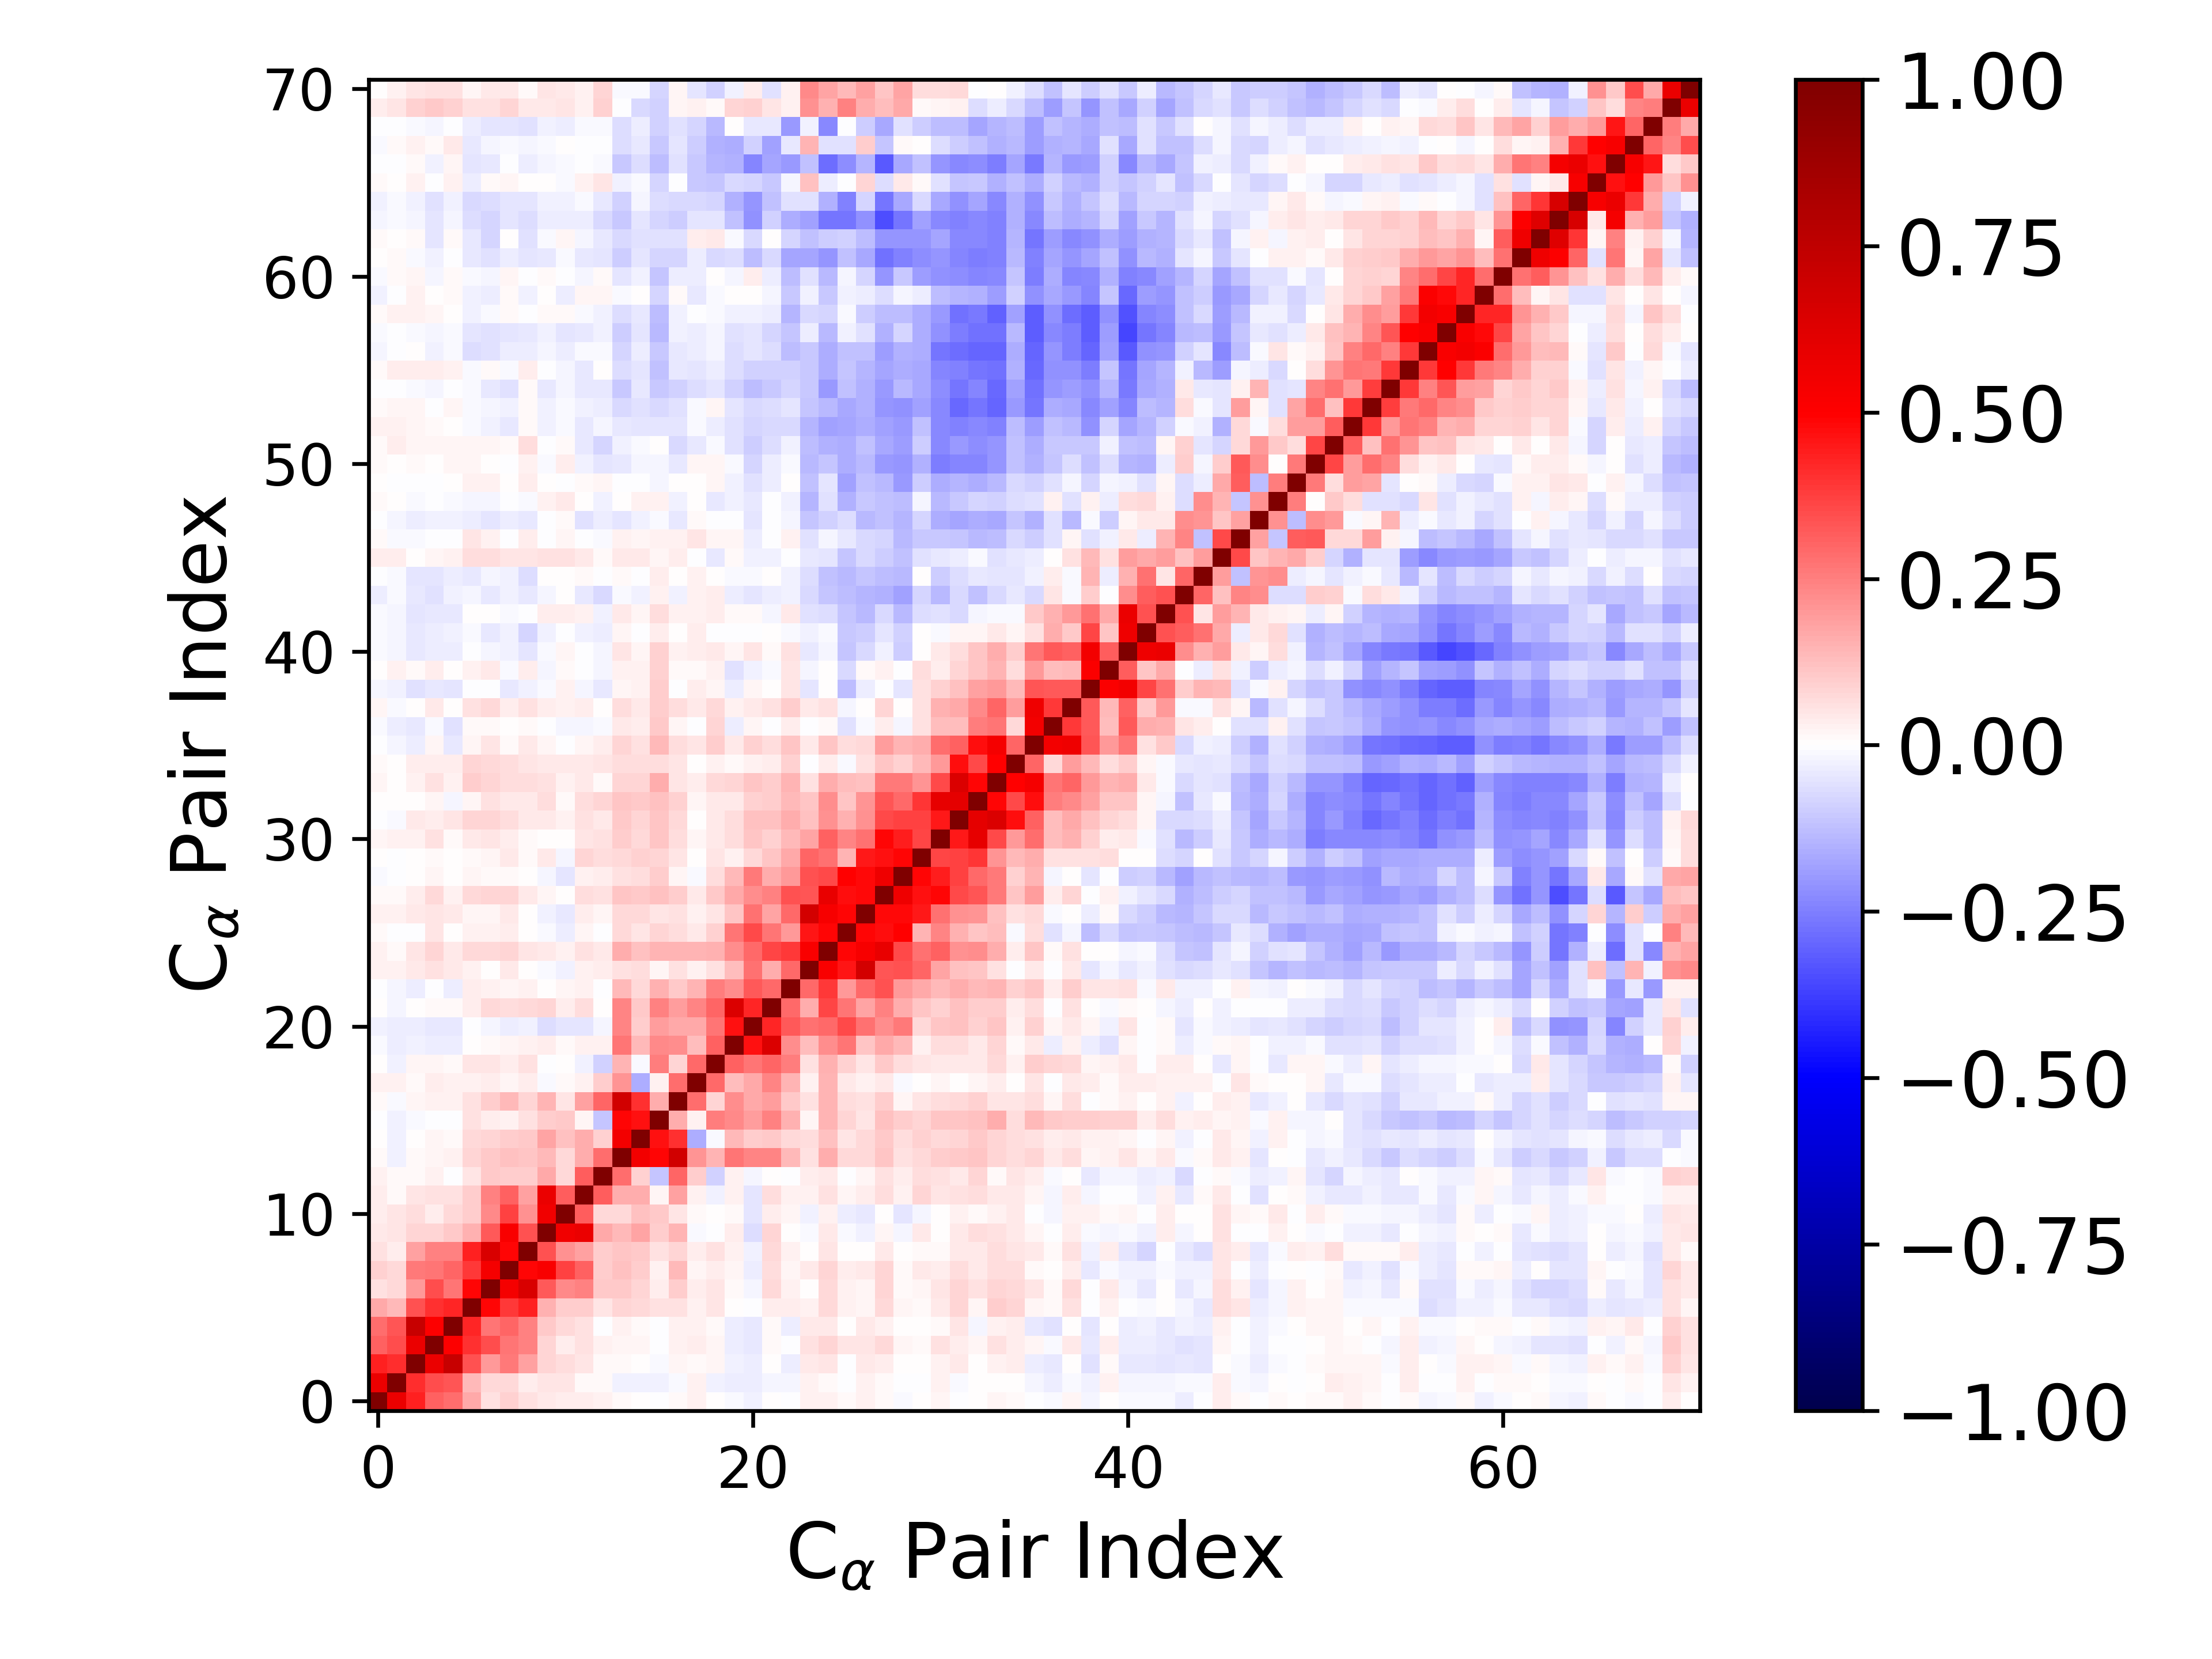

The file beside this chart, header and first rows:
1.000000000000000000e+00, 5.714260082590882917e-01, 4.356906132376149876e-01, 3.087337265697004951e-01, 2.848815267587065381e-01, 1.676541784873971930e-01, 5.703869061456864897e-02, 9.043105021764914764e-02, 5.944628020718807637e-02, 4.621582636060277138e-02, 3.451003567800844246e-02, 3.242715947384446767e-02, 2.440808858705522527e-02, 1.348108613739365871e-02, 2.587063668132074529e-03, -3.865100909736204991e-03, 9.648549753371952684e-03, 2.995623180378195055e-02, 1.274071600299016109e-03, -1.470978151887915308e-02, -2.878119452410585546e-02, 1.034947038712627325e-03, -3.464115493505772955e-03, 2.458834131087556107e-02
5.714260082590882917e-01, 1.000000000000000000e+00, 4.136431063091980942e-01, 3.482925177756062141e-01, 3.320499909306986464e-01, 1.394463094157024075e-01, 7.136571676102790307e-02, 7.715992730935629373e-02, 3.716274043900791996e-02, 4.997535324330049794e-02, 4.760687057647600140e-02, 1.213833642930870968e-02, 8.569449206486581122e-03, -2.426566325097549368e-02, -2.616425191404224068e-02, -2.930423821666879383e-02, -8.191882569852079743e-03, 2.546728524624825712e-02, -2.759932754384503834e-02, -3.663959361830921441e-02, -3.449543097456968938e-02, -1.652969944514508238e-02, -2.063438286091566487e-02, 2.591146410699356889e-02
4.356906132376149876e-01, 4.136431063091980942e-01, 1.000000000000000000e+00, 5.713293892030604226e-01, 7.161773033927085752e-01, 3.415142061659010020e-01, 1.992680619929450281e-01, 2.593796377389007146e-01, 1.822038333674919908e-01, 8.451816859594343812e-02, 6.268010042720867370e-02, 4.765391283324863642e-02, 1.142081698120431775e-02, 1.496466300740448459e-02, 3.507135575187962998e-03, -1.085000355234122006e-02, 1.962047611584983448e-02, 1.498138230138600265e-02, 1.982588505971709381e-02, -2.404040414064812295e-02, -3.611856333312252199e-02, 4.146151336118701278e-03, -3.743006757225036951e-02, 4.612346533563663892e-02
3.087337265697004951e-01, 3.482925177756062141e-01, 5.713293892030604226e-01, 1.000000000000000000e+00, 5.033380544558738734e-01, 4.054157436672333747e-01, 3.508501779182633395e-01, 2.725075083274006715e-01, 2.485048028108353957e-01, 8.086861191549457595e-02, 3.800739535430235766e-02, 5.835229817228523852e-02, 2.666879504458598976e-02, 2.296042510422120764e-02, 1.841247084267436801e-02, -2.764755462845003460e-03, 2.584886062404416832e-02, 3.386255849379356253e-02, 1.786479318775970743e-02, -3.407180665482338611e-02, -4.524853141059267947e-02, 1.216708760607205890e-02, -2.211242671521943502e-03, 5.901614348501026813e-02
2.848815267587065381e-01, 3.320499909306986464e-01, 7.161773033927085752e-01, 5.033380544558738734e-01, 1.000000000000000000e+00, 4.229007044643922630e-01, 2.703040191439973761e-01, 3.011780986081920575e-01, 2.437120101364348979e-01, 1.029305524108440617e-01, 7.179271165491127316e-02, 6.181524777704531376e-02, -5.561925916247544531e-03, 2.666109769939711480e-02, 1.308815404584930814e-02, -4.838726587559612734e-03, 2.788078416385981334e-02, 2.599221198399346427e-02, 1.362021770506933321e-02, -3.307811275457929467e-02, -4.229277551283203151e-02, 8.319175434280189768e-03, -3.694384591274605528e-02, 4.518557534078951332e-02
1.676541784873971930e-01, 1.394463094157024075e-01, 3.415142061659010020e-01, 4.054157436672333747e-01, 4.229007044643922630e-01, 1.000000000000000000e+00, 4.870414326826321139e-01, 3.886942177565930745e-01, 4.369363921938752005e-01, 1.527999788444903140e-01, 1.014785906018603745e-01, 1.002411524456782860e-01, 5.295689860613959909e-02, 8.422672190216236310e-02, 7.590242265529216492e-02, 5.596747784471632625e-02, 5.693885627913062436e-02, 3.068235668344538106e-02, 5.308240752312408384e-02, 9.266731825743173276e-05, -3.628899586108649995e-03, 3.775012682074978254e-02, 3.454639695429390089e-02, 3.085968194537138179e-02
5.703869061456864897e-02, 7.136571676102790307e-02, 1.992680619929450281e-01, 3.508501779182633395e-01, 2.703040191439973761e-01, 4.870414326826321139e-01, 1.000000000000000000e+00, 5.326890872025623613e-01, 6.483239889903774644e-01, 3.262867403119621978e-01, 2.281977480469368214e-01, 2.461319882576256390e-01, 1.062184515469265511e-01, 1.069354118270712389e-01, 8.555476851734643284e-02, 3.891649073706554551e-02, 9.587289963760102507e-02, 3.836088860105407033e-02, 4.956132849231052739e-02, 1.238642589633786976e-02, -1.897594923706718770e-02, 7.136010291175477749e-02, 2.946855104203999556e-02, 7.588370435957602148e-03
9.043105021764914764e-02, 7.715992730935629373e-02, 2.593796377389007146e-01, 2.725075083274006715e-01, 3.011780986081920575e-01, 3.886942177565930745e-01, 5.326890872025623613e-01, 1.000000000000000000e+00, 4.913730033976321243e-01, 5.177383656439574766e-01, 3.672566382584676603e-01, 3.116195215259770501e-01, 9.900277990241852788e-02, 1.203099293968922789e-01, 9.399497347164632866e-02, 2.783437811325811459e-02, 1.348019425709896801e-01, 1.923037748764863664e-02, 3.706384798144837789e-02, 1.941748460852986760e-02, -3.587120004013559516e-02, 6.382804970458927363e-02, 1.690212611096548329e-02, 4.296479286971821576e-02
5.944628020718807637e-02, 3.716274043900791996e-02, 1.822038333674919908e-01, 2.485048028108353957e-01, 2.437120101364348979e-01, 4.369363921938752005e-01, 6.483239889903774644e-01, 4.913730033976321243e-01, 1.000000000000000000e+00, 3.368385326459931717e-01, 2.169948004691595878e-01, 1.826280231438985879e-01, 9.893670835566338584e-02, 1.103044646605619433e-01, 1.055789528141674316e-01, 6.156598973465176455e-02, 8.480140755924386875e-02, 3.649330676967874748e-02, 5.954336414785935810e-02, 3.081986282531656504e-02, -2.850735593378112692e-02, 7.098068423262131332e-02, 2.416733005053645425e-02, 2.897352735779346478e-03
4.621582636060277138e-02, 4.997535324330049794e-02, 8.451816859594343812e-02, 8.086861191549457595e-02, 1.029305524108440617e-01, 1.527999788444903140e-01, 3.262867403119621978e-01, 5.177383656439574766e-01, 3.368385326459931717e-01, 1.000000000000000000e+00, 5.539434503038757063e-01, 5.744824885026009742e-01, 1.694466906217367008e-01, 1.404300364565042591e-01, 1.792008535999881358e-01, 9.705125586683982508e-02, 1.443603562102086235e-01, -1.046487904038321745e-02, -6.482079835814838313e-03, 3.835614189008323960e-02, -6.447594709717482941e-02, 8.068827910112642832e-02, 1.417568315678419946e-03, -1.358163829369703895e-02
3.451003567800844246e-02, 4.760687057647600140e-02, 6.268010042720867370e-02, 3.800739535430235766e-02, 7.179271165491127316e-02, 1.014785906018603745e-01, 2.281977480469368214e-01, 3.672566382584676603e-01, 2.169948004691595878e-01, 5.539434503038757063e-01, 1.000000000000000000e+00, 3.168641117987123224e-01, 7.672089757553449130e-02, 7.452688735103896178e-02, 1.181533748203281581e-01, 1.032325175497030151e-01, 5.259664710579774194e-02, 8.260162070156196537e-03, 6.651145723028714825e-03, 8.099468121096894957e-03, -5.221106504748841692e-02, 3.821686052594399502e-02, 2.227935515689729792e-02, -2.345532111751708754e-02
3.242715947384446767e-02, 1.213833642930870968e-02, 4.765391283324863642e-02, 5.835229817228523852e-02, 6.181524777704531376e-02, 1.002411524456782860e-01, 2.461319882576256390e-01, 3.116195215259770501e-01, 1.826280231438985879e-01, 5.744824885026009742e-01, 3.168641117987123224e-01, 1.000000000000000000e+00, 3.177091113817664958e-01, 1.609320138230006247e-01, 1.576937383217545396e-01, 2.297947861648350770e-02, 1.873548179908102740e-01, 2.525891793039718169e-02, -2.644032695434894720e-02, 2.968620771482977788e-02, -4.696618935862293537e-02, 6.815922545357230855e-02, 3.093495262466534196e-02, 2.464627544169038786e-02
2.440808858705522527e-02, 8.569449206486581122e-03, 1.142081698120431775e-02, 2.666879504458598976e-02, -5.561925916247544531e-03, 5.295689860613959909e-02, 1.062184515469265511e-01, 9.900277990241852788e-02, 9.893670835566338584e-02, 1.694466906217367008e-01, 7.672089757553449130e-02, 3.177091113817664958e-01, 1.000000000000000000e+00, 2.827304237352500360e-01, 9.345841061657692017e-02, -1.166140577481029339e-01, 2.998923711098705480e-01, 9.951728744663637660e-02, -8.795891659253035622e-02, 3.017355777972200934e-02, -1.924932786311838936e-02, 5.265141126139970956e-03, -5.700992844245514855e-03, 3.536951301996576341e-02
1.348108613739365871e-02, -2.426566325097549368e-02, 1.496466300740448459e-02, 2.296042510422120764e-02, 2.666109769939711480e-02, 8.422672190216236310e-02, 1.069354118270712389e-01, 1.203099293968922789e-01, 1.103044646605619433e-01, 1.404300364565042591e-01, 7.452688735103896178e-02, 1.609320138230006247e-01, 2.827304237352500360e-01, 1.000000000000000000e+00, 5.425722628339365583e-01, 4.844195302703107053e-01, 6.780237335662813170e-01, 2.101991802856105485e-01, 1.444227667490566025e-01, 2.677540362551721342e-01, 2.407541877094488969e-01, 2.387590917692306580e-01, 1.338206861793219404e-01, 5.941109411645748711e-02
2.587063668132074529e-03, -2.616425191404224068e-02, 3.507135575187962998e-03, 1.841247084267436801e-02, 1.308815404584930814e-02, 7.590242265529216492e-02, 8.555476851734643284e-02, 9.399497347164632866e-02, 1.055789528141674316e-01, 1.792008535999881358e-01, 1.181533748203281581e-01, 1.576937383217545396e-01, 9.345841061657692017e-02, 5.425722628339365583e-01, 1.000000000000000000e+00, 4.680240041971246989e-01, 4.059233203681094637e-01, -1.566132548264395075e-01, -1.471585943804578668e-02, 1.356194685064284478e-01, 1.002199479251015268e-01, 1.016960366545052175e-01, 7.786799140869629654e-02, 6.504132017890038031e-02
-3.865100909736204991e-03, -2.930423821666879383e-02, -1.085000355234122006e-02, -2.764755462845003460e-03, -4.838726587559612734e-03, 5.596747784471632625e-02, 3.891649073706554551e-02, 2.783437811325811459e-02, 6.156598973465176455e-02, 9.705125586683982508e-02, 1.032325175497030151e-01, 2.297947861648350770e-02, -1.166140577481029339e-01, 4.844195302703107053e-01, 4.680240041971246989e-01, 1.000000000000000000e+00, 1.636331083497797878e-01, 2.852963501194533819e-02, 2.565179717892106526e-01, 2.316534504199532218e-01, 1.926133717938881551e-01, 2.460391177681210684e-01, 1.498075524879139697e-01, 2.274945363583873517e-02
9.648549753371952684e-03, -8.191882569852079743e-03, 1.962047611584983448e-02, 2.584886062404416832e-02, 2.788078416385981334e-02, 5.693885627913062436e-02, 9.587289963760102507e-02, 1.348019425709896801e-01, 8.480140755924386875e-02, 1.443603562102086235e-01, 5.259664710579774194e-02, 1.873548179908102740e-01, 2.998923711098705480e-01, 6.780237335662813170e-01, 4.059233203681094637e-01, 1.636331083497797878e-01, 1.000000000000000000e+00, 2.873421481650322851e-01, 7.814702610479702660e-02, 2.218511521220923322e-01, 1.659691675403248412e-01, 1.904892504689865429e-01, 1.073204832761471272e-01, 5.630182317170248640e-02
2.995623180378195055e-02, 2.546728524624825712e-02, 1.498138230138600265e-02, 3.386255849379356253e-02, 2.599221198399346427e-02, 3.068235668344538106e-02, 3.836088860105407033e-02, 1.923037748764863664e-02, 3.649330676967874748e-02, -1.046487904038321745e-02, 8.260162070156196537e-03, 2.525891793039718169e-02, 9.951728744663637660e-02, 2.101991802856105485e-01, -1.566132548264395075e-01, 2.852963501194533819e-02, 2.873421481650322851e-01, 1.000000000000000000e+00, 2.959798790250763867e-01, 1.263566108125444842e-01, 1.712861434465837995e-01, 2.411820279273152179e-01, 1.438985897345103904e-01, 2.508853417934456612e-02
1.274071600299016109e-03, -2.759932754384503834e-02, 1.982588505971709381e-02, 1.786479318775970743e-02, 1.362021770506933321e-02, 5.308240752312408384e-02, 4.956132849231052739e-02, 3.706384798144837789e-02, 5.954336414785935810e-02, -6.482079835814838313e-03, 6.651145723028714825e-03, -2.644032695434894720e-02, -8.795891659253035622e-02, 1.444227667490566025e-01, -1.471585943804578668e-02, 2.565179717892106526e-01, 7.814702610479702660e-02, 2.959798790250763867e-01, 1.000000000000000000e+00, 3.093154557961220186e-01, 2.726154250608071594e-01, 3.041660492236804014e-01, 2.575875693995576809e-01, 5.585966884573967395e-02
-1.470978151887915308e-02, -3.663959361830921441e-02, -2.404040414064812295e-02, -3.407180665482338611e-02, -3.307811275457929467e-02, 9.266731825743173276e-05, 1.238642589633786976e-02, 1.941748460852986760e-02, 3.081986282531656504e-02, 3.835614189008323960e-02, 8.099468121096894957e-03, 2.968620771482977788e-02, 3.017355777972200934e-02, 2.677540362551721342e-01, 1.356194685064284478e-01, 2.316534504199532218e-01, 2.218511521220923322e-01, 1.263566108125444842e-01, 3.093154557961220186e-01, 1.000000000000000000e+00, 4.660494775427816982e-01, 6.384569376869125845e-01, 2.207810095008418405e-01, 1.326754566349310493e-01
-2.878119452410585546e-02, -3.449543097456968938e-02, -3.611856333312252199e-02, -4.524853141059267947e-02, -4.229277551283203151e-02, -3.628899586108649995e-03, -1.897594923706718770e-02, -3.587120004013559516e-02, -2.850735593378112692e-02, -6.447594709717482941e-02, -5.221106504748841692e-02, -4.696618935862293537e-02, -1.924932786311838936e-02, 2.407541877094488969e-01, 1.002199479251015268e-01, 1.926133717938881551e-01, 1.659691675403248412e-01, 1.712861434465837995e-01, 2.726154250608071594e-01, 4.660494775427816982e-01, 1.000000000000000000e+00, 4.264534836007163876e-01, 3.232668442477839577e-01, 2.759572926166198314e-01
1.034947038712627325e-03, -1.652969944514508238e-02, 4.146151336118701278e-03, 1.216708760607205890e-02, 8.319175434280189768e-03, 3.775012682074978254e-02, 7.136010291175477749e-02, 6.382804970458927363e-02, 7.098068423262131332e-02, 8.068827910112642832e-02, 3.821686052594399502e-02, 6.815922545357230855e-02, 5.265141126139970956e-03, 2.387590917692306580e-01, 1.016960366545052175e-01, 2.460391177681210684e-01, 1.904892504689865429e-01, 2.411820279273152179e-01, 3.041660492236804014e-01, 6.384569376869125845e-01, 4.264534836007163876e-01, 1.000000000000000000e+00, 2.950878286217591961e-01, 1.621664356678285679e-01
-3.464115493505772955e-03, -2.063438286091566487e-02, -3.743006757225036951e-02, -2.211242671521943502e-03, -3.694384591274605528e-02, 3.454639695429390089e-02, 2.946855104203999556e-02, 1.690212611096548329e-02, 2.416733005053645425e-02, 1.417568315678419946e-03, 2.227935515689729792e-02, 3.093495262466534196e-02, -5.700992844245514855e-03, 1.338206861793219404e-01, 7.786799140869629654e-02, 1.498075524879139697e-01, 1.073204832761471272e-01, 1.438985897345103904e-01, 2.575875693995576809e-01, 2.207810095008418405e-01, 3.232668442477839577e-01, 2.950878286217591961e-01, 1.000000000000000000e+00, 2.931119201807405039e-01
2.458834131087556107e-02, 2.591146410699356889e-02, 4.612346533563663892e-02, 5.901614348501026813e-02, 4.518557534078951332e-02, 3.085968194537138179e-02, 7.588370435957602148e-03, 4.296479286971821576e-02, 2.897352735779346478e-03, -1.358163829369703895e-02, -2.345532111751708754e-02, 2.464627544169038786e-02, 3.536951301996576341e-02, 5.941109411645748711e-02, 6.504132017890038031e-02, 2.274945363583873517e-02, 5.630182317170248640e-02, 2.508853417934456612e-02, 5.585966884573967395e-02, 1.326754566349310493e-01, 2.759572926166198314e-01, 1.621664356678285679e-01, 2.931119201807405039e-01, 1.000000000000000000e+00
3.120572354406230334e-02, 8.065282033899079731e-03, 4.946950174185203025e-02, 8.274860862960640995e-02, 3.990071604423693630e-02, 7.096956746352856005e-02, 7.057840836431739096e-02, 7.937783005270122871e-02, 4.935371397582156983e-02, 4.147762232898272172e-02, 2.911778653969479894e-02, 5.633862803502105721e-02, 4.656437806488995801e-02, 1.638176386741071744e-01, 1.238780390964619033e-01, 1.477284466633461413e-01, 1.428394906801137287e-01, 1.432607075184648693e-01, 1.535562338697092910e-01, 2.251774862478251038e-01, 2.909186724375190658e-01, 3.603664286795461580e-01, 3.893716614551215871e-01, 5.209824166035419424e-01
1.179550076107570289e-02, -4.995793712875517406e-03, -3.887119888386777848e-03, 5.373114507845982990e-02, 2.294259969035504065e-03, 3.116739025418123823e-02, 2.988238071543054819e-02, 3.319144788417049269e-02, 6.468222750831103922e-03, -1.379625479190870960e-02, -3.599676615338652519e-02, 2.084751946962434821e-02, -5.653199806728827215e-03, 7.113364862738143224e-02, 5.182613037573387260e-02, 8.415848026948349880e-02, 7.026337267371049466e-02, 4.214403696484933515e-02, 8.889286694385534204e-02, 2.731806355046130230e-01, 3.537986431982388935e-01, 2.728873345929255234e-01, 2.030039597932027651e-01, 4.587238378410476436e-01
2.589294625777504785e-02, 2.558951677192379884e-02, 4.075939862697250393e-02, 5.033419898664330538e-02, 4.038291970370266187e-02, 2.073123355334140216e-02, 1.616142665568024925e-02, 4.208769333539857938e-02, 6.041877566153457417e-04, -2.364159883188866537e-02, -4.680687324615410982e-02, 3.672016699469775325e-02, 1.736777902938677759e-02, 7.631104715801530214e-02, 7.149186425743377094e-02, 5.215476358184552991e-02, 6.150397214753341307e-02, 2.955174890511039557e-02, 5.063889951858303873e-02, 1.132951521153025692e-01, 2.800043041116031528e-01, 1.792244349701932471e-01, 2.957809519110761731e-01, 6.679317349140191373e-01
1.393261665595298127e-02, 1.180896436238696758e-02, 3.840797602406419153e-02, 7.222707648322311547e-02, 2.831126940296916500e-02, 7.258360565577413881e-02, 8.528992604962869206e-02, 7.952302132579665284e-02, 4.378111747033558432e-02, 1.730403869764787078e-02, 6.590823639122456341e-03, 6.610379828277142267e-02, 5.651749357555475861e-02, 1.140968794711978984e-01, 1.084427190002178049e-01, 1.240109932941947657e-01, 1.014910608893142829e-01, 4.613792575475712116e-02, 1.083000402656013744e-01, 1.700585834123275186e-01, 2.217490030398792389e-01, 2.461728761732665804e-01, 3.375605095599793493e-01, 3.328745888165154931e-01
-1.065325890391173418e-02, -7.775654871854937970e-03, 1.082699056456358153e-03, 2.136024588483247111e-02, 2.287072685717478262e-03, 1.760356624742548046e-02, 9.616647395972796955e-03, 1.282612252424492408e-02, 8.131261046003123057e-04, -1.711641995967651264e-02, -5.281887743834251525e-02, 2.955070621368555833e-02, 3.284988331893065605e-02, 6.051204320342752629e-02, 6.685579409697869901e-02, 9.573487920189557854e-02, 1.722085450456980679e-02, -1.001213099321944001e-02, 6.472714167638254912e-02, 1.368287952623195580e-01, 2.611656779512426807e-01, 1.580225104642578315e-01, 1.960566526166747092e-01, 3.391719156774943844e-01
1.949704661388889640e-03, -3.148666884024324281e-03, 4.546672816055198109e-03, 8.844810896368073341e-03, 5.533280675744771566e-03, 9.047909873795743907e-03, 2.118870531174106911e-02, 4.047849428374071523e-02, 8.231405561197115486e-03, 4.039598653067692086e-02, -2.171584347179083413e-02, 7.854207180889874462e-02, 6.898817936250345451e-02, 7.549564618652880588e-02, 8.620809100518839196e-02, 8.142682197865225291e-02, 4.987710388853305865e-02, 1.434085129405174601e-03, 5.108651287400947649e-02, 2.876651603872010590e-02, 7.461526595347084401e-02, 1.145546754671558781e-01, 1.681483823779263975e-01, 3.023375067474030065e-01
1.828476082128871472e-02, 2.407826479320743229e-02, 2.452561997861780682e-02, 6.049649520488341314e-02, 1.542400405858993830e-02, 4.087560470686097541e-02, 5.164186404003129338e-02, 3.826295843141842151e-02, 8.340457480984775351e-03, 7.005157638844249773e-03, 2.906126784841463282e-03, 4.706557946518873797e-02, 5.902369150926586872e-02, 9.574682659149866271e-02, 7.549216886940753046e-02, 1.157703844656770842e-01, 6.532616275810711193e-02, 2.109473419167424979e-02, 4.207856000124103601e-02, 6.705629556397790791e-02, 1.154248734365712625e-01, 9.326822374286659889e-02, 1.348514355754746319e-01, 1.726002905277655430e-01
-5.227795836715798568e-03, -9.309951695235817171e-03, 4.182455045631970625e-02, 3.878231546547367126e-02, 4.825908439662235372e-02, 8.346429792250356638e-02, 8.176956994111381216e-02, 6.819434146923256113e-02, 4.595975051248936405e-02, 4.418175117100951038e-02, 2.401624701024809155e-02, 6.125478760325685917e-02, 3.984718124573981279e-02, 1.026634082312261470e-01, 7.986783362648625095e-02, 1.148167306295916207e-01, 7.106696459410037636e-02, 7.605652798293506892e-03, 3.973118945098787907e-02, 6.868557847304546105e-02, 1.239531843570806230e-01, 1.197661575772860781e-01, 1.587064211231473398e-01, 1.225159696169639822e-01
5.102005493682832196e-03, 2.807410571987153589e-03, 7.745090911076893663e-04, 2.292788490357758682e-02, -2.340039990258899541e-02, 2.277703797497976010e-02, 5.802833088018416463e-02, 4.180719112646817670e-02, 4.557083550140829387e-02, 6.568132080774674586e-02, 1.332409600980076665e-02, 6.288960036006953358e-02, 8.274681610976104829e-02, 1.107233356418758224e-01, 1.017697415021983909e-01, 1.211230898349882484e-01, 8.859053849493042643e-02, 2.049704390959449646e-02, 4.666953083552551063e-02, 3.939248630797093087e-02, 9.267532304196483828e-02, 9.439062920712396054e-02, 1.391030858726289010e-01, 1.120331952599875058e-01
1.673266613365691213e-02, 2.176756195255325974e-03, 2.488997261353812634e-02, 6.062226071776374153e-02, 2.945875408769087558e-02, 9.494881182022035793e-02, 7.841852066420799960e-02, 6.500090238496004924e-02, 7.008673673899461221e-02, 5.555070082656901609e-02, 2.539297454191540362e-02, 4.544276749304970719e-02, 1.175657776732889730e-02, 8.057079178201653757e-02, 7.922427114596183872e-02, 1.569075918194643704e-01, 4.819415939094036372e-02, 3.377940193047747341e-02, 7.717753331332183331e-02, 7.898157674542084783e-02, 1.094110097566373119e-01, 1.014971785654854020e-01, 1.416123515244824549e-01, 6.100922663202923424e-02
1.179312617932002510e-02, 1.459771323066328958e-04, 3.718199683264242217e-02, 3.181779517853644546e-02, 3.816005337776874617e-02, 8.323110908220729409e-02, 7.664954502137388825e-02, 6.505244584325563240e-02, 4.996652158931709498e-02, 4.335001682842392484e-02, 4.534997996079453975e-02, 4.639855290498925283e-02, 4.692610174578115689e-02, 6.822916023999482660e-02, 6.431031517071812698e-02, 6.963362451648406892e-02, 5.275667813299923098e-02, 6.846386598207259431e-04, 2.778411088711406698e-02, 8.398643901159035322e-03, 2.359410727301715013e-02, 3.705972560024133750e-02, 9.028832020407975834e-02, -4.890376662032033458e-03
-2.284250736187212576e-03, -2.325139015344302243e-02, -3.575361283945897167e-02, 2.043762036665013396e-02, -4.656496130956434831e-02, 2.112375017538871760e-02, 4.723734945018390891e-02, 9.130886505873849271e-03, 3.988042699830503940e-02, 2.152433535218168520e-02, -4.789016563210248510e-03, 1.942539471974686835e-02, 3.693337207767879993e-02, 8.404326452955478144e-02, 5.874661532211783443e-02, 1.402811253265779101e-01, 6.549496795390068182e-02, 4.958579003435270582e-02, 9.640964699112090919e-02, 4.652024692355306162e-02, 8.732813205403648638e-02, 6.727050325516775731e-02, 1.107556708178845245e-01, 4.561431661867586945e-02
-1.340604522884895032e-02, -3.241330578812840618e-02, -4.248005439460134092e-02, -1.069908515976918974e-02, -5.648434620426243113e-02, 1.149650904191190995e-02, 1.274737768416344189e-02, 4.145775196408630660e-03, 1.076077996216092195e-02, -2.755680753717553583e-03, -1.616366392035701802e-02, -1.620064579773769844e-02, -8.803615647358009957e-03, 4.116247764504758766e-02, 3.402537142041118373e-02, 1.070089438642597562e-01, 2.039634308686654948e-02, -1.577822741602092444e-03, 8.446581800790575745e-02, -3.335870839791254400e-02, 1.815945516681207253e-02, -2.255945743939212402e-03, 3.380503523416924366e-02, -7.405203267616469742e-03
1.714479462128782467e-02, -1.083825396839871447e-02, 2.374750465530045193e-03, 4.289724439797674288e-02, 2.208327332055966871e-03, 6.176056331992123977e-02, 7.658698019292789483e-02, 3.299294452629934066e-02, 5.598926917132059089e-02, 3.350198461629046859e-02, 2.537560424613343607e-02, 3.329165381987066186e-02, 4.594987881989023512e-03, 6.523000224832148364e-02, 4.576569856832168187e-02, 9.834285622764384061e-02, 6.469639622641289167e-02, 4.161303375463831083e-02, 7.652883923359922458e-02, 2.957121836872457152e-02, 4.195207183495829745e-02, 6.037277694280245022e-02, 9.886768647769275664e-02, 4.399086358211188458e-02
-2.131856486326103722e-02, -2.600788174376700290e-02, -6.038219090665894462e-02, -4.010622413535113590e-02, -5.001841201072976945e-02, -3.396710788395590399e-03, -5.061365555056761799e-03, -4.508349827921151465e-02, -2.838526157377658024e-02, -9.713042918120189106e-03, 2.572027489258972219e-02, -1.857440244129867843e-02, -3.931146590679757136e-02, 2.184685563129093108e-02, 2.357482715280957708e-02, 9.760514994579308490e-02, -5.218780210348493952e-03, 3.163997592707185752e-02, 2.151485628678681192e-02, -3.288012589552136850e-02, 1.846179184112498387e-02, 1.796706914336750971e-03, 5.393973246952302875e-02, -4.767837270946766182e-02
1.520173341476159512e-03, 2.346843739498958442e-02, 8.623698768791664832e-03, 3.198308542450679914e-02, 7.604047198412438452e-03, 2.846159704218324815e-02, 4.052005518630233394e-02, -1.105693477396777792e-02, 3.782520843247688669e-02, -1.731369411633337449e-02, 1.271457436045989563e-02, -2.782424769425747863e-03, -1.912790355643212772e-02, 2.755796634219264546e-02, 2.417440704429566975e-02, 8.815339833338523001e-02, 9.656607972047431473e-03, 1.099404021056085527e-02, 3.047881527551648401e-02, -5.556662766396858189e-02, -2.427894290471481475e-02, -9.606319091255373366e-03, 4.932016423408679823e-02, -1.823916617443202201e-02
-1.308063582700461254e-02, -2.273505948975045390e-02, -4.253913389893642510e-02, -3.682788260623838517e-02, -3.884341069793916662e-02, -7.005626882147397705e-03, -1.568217566209696018e-02, -2.678561820061895957e-02, -5.052327731129081789e-02, -9.233421920817098255e-03, 1.593215393517751280e-02, -3.560054860655362079e-03, -2.147513372319585431e-02, 4.812276916427839224e-02, 1.974094666688132327e-02, 8.669132665988402153e-02, 3.104149109045159505e-02, 3.699075416606421168e-02, 4.421798041412797198e-02, 1.860556714562484198e-02, 5.076135196682889789e-02, 1.350675841258983448e-02, 5.636961892750064207e-02, -4.263985479011032920e-02
-1.164048399516663841e-02, -1.883966706283531078e-02, -4.631087785690014835e-02, -3.851440672703007606e-02, -2.557840425577455681e-02, -1.375731966663575577e-02, -4.437294326113973286e-02, -2.569014917313339544e-02, -7.918751704586315943e-02, -2.740195612030954520e-02, -1.662604989971475490e-03, -2.627743552056436421e-02, -3.602098620036972565e-02, 1.661000288386297805e-02, -4.069328110694704799e-03, 3.245506729654507733e-02, 6.200131187656547638e-03, 3.443852685655671153e-02, -4.954130438818344674e-03, -4.375469593940304810e-03, -5.870188996081361632e-03, 3.806916221697276888e-03, -8.884019652201083014e-03, -3.024147259045305638e-02
-1.430416331911146290e-02, -1.891276292474375342e-02, -4.776971984104827484e-02, -4.578871823084473131e-02, -4.198709723631447593e-02, 6.548714239960749155e-04, 1.935895359187683046e-03, -1.539142911344288343e-02, -7.555890766751730686e-03, 3.408759940158537921e-02, 3.882106012416617485e-02, 2.539939567966132197e-02, -2.912377518151981412e-02, 4.337606345957764620e-02, 2.000970859820229431e-02, 6.923189747591544652e-02, 2.852365018006987329e-02, 2.356553650552568879e-02, 3.809141902110968481e-02, 8.725067724472745229e-03, 8.314028347399086277e-03, -1.828144955252140880e-02, 4.385870353722354231e-02, -6.116498239837649814e-02
-3.755381239480228006e-02, -1.042738452873880756e-02, -4.404037646767335751e-02, -6.043140714918267958e-02, -2.685195498223899233e-02, -2.308830231381718556e-02, -4.630296130298558466e-02, -2.368545905819183922e-02, -4.408496752524779932e-02, -1.653958596236981132e-02, 4.940277417377982733e-03, -3.976211929393674155e-02, -7.373775375211093219e-02, -1.422775410337938189e-02, -2.852322126947896136e-02, 2.759905500204465345e-02, -2.466937529679229246e-02, 2.832708905388511486e-02, 3.243698369348527871e-02, -3.612109709903203042e-02, -4.954702387518579443e-02, -3.704360771982082023e-02, -2.983055280788792993e-02, -7.726528121801219673e-02
-7.469093886335501087e-03, -1.554103084318445190e-02, -4.964766229471522657e-02, -4.784222416172784209e-02, -3.895877863029955507e-02, -4.232641113438591340e-02, -2.324715207431956795e-02, -2.853860905482862032e-02, -6.597010625261209849e-02, 7.077371024161804337e-03, 1.537165030576799398e-03, 9.003818516977683123e-03, -5.033319412262210989e-03, 1.318376413387663607e-02, -2.758330283569928633e-03, 3.656873458367786850e-02, 1.965948710801861728e-03, 3.002585166918623691e-02, 2.971259080377737852e-03, -1.412806182091301023e-02, -1.339029058059186886e-02, 1.203768363713408592e-03, -2.764063880075224786e-02, -6.993578209531757517e-02
3.384597335064977452e-02, 3.239374150732610841e-02, 3.118737967092447255e-03, 2.026822932802564356e-02, 2.962069158520178741e-02, 6.947426605467742211e-02, 7.016921441514180346e-02, 5.083546238199015965e-02, 4.897693829357512019e-02, 5.600250593664526932e-02, 5.585959671456991460e-02, 4.014066909170484199e-02, 1.396200297628698295e-02, 3.948700711655393769e-02, 4.411661350418754485e-02, 2.109347940395583584e-02, 3.742512585522408952e-02, -5.421191058276241155e-03, -4.076690504286081818e-02, 1.405635253197528092e-02, -2.952968361020162288e-02, -2.389486312993965508e-02, -4.722274759098743328e-03, -4.667473284129092931e-02
9.857269123195655167e-03, -9.550218985924702197e-03, -1.450604650706324543e-02, -6.184864801195913420e-03, -4.659755985284405079e-03, 5.285558944252823077e-02, 2.506174049008317792e-02, -2.486384335392752970e-03, 3.728865757007866072e-02, -3.561554166208574768e-04, 1.661968637570399379e-02, -2.592406281812221786e-03, -1.097024081313448078e-02, 2.912377797172325741e-02, 2.171576171134175295e-02, 2.437710657924989713e-02, 3.067522328186788466e-02, 5.247739413563351496e-02, 2.066211352060035034e-02, 1.602907462350569925e-02, -3.848595149211377769e-02, -6.858245663671279184e-03, 2.930629515195977419e-02, -5.629640714691167003e-02
-2.443136437399392579e-03, -1.621487073153430464e-02, -3.221066004410232803e-02, -2.361817143591853768e-02, -2.553440326653562062e-02, -3.510649630821846556e-02, -5.157283868784894032e-02, -3.343854362907321826e-02, -4.073224859611719595e-02, -7.668419177986836310e-03, 1.276595597593961975e-02, -5.581812428935289949e-02, -3.873513980325775374e-02, -4.736922761750200772e-02, -2.602916368358841603e-02, -1.198356062827473853e-02, -4.484342417631750899e-02, 1.149043459663341184e-02, -2.861925475086263813e-04, -8.762138930499467453e-04, -5.402135299177056316e-02, -4.168760665879556876e-03, -2.148332243119984927e-02, -1.120784076667503404e-01
9.208211967223423750e-03, 7.025317291364555419e-03, -1.031218273017198671e-02, -7.224420720096943506e-03, -1.343744938079201486e-02, -1.656528127891719257e-02, -1.969984675245083777e-02, -5.131153229483887898e-03, -1.084750736961847921e-02, 3.002273308801965343e-02, 4.257884441031634798e-02, 2.834450830972771573e-03, -2.357457985365147418e-02, 5.430981122661447495e-03, 2.960672193922845447e-02, 2.643032793754674509e-02, -2.916256924240797146e-02, 5.998542439388977396e-03, -4.435729728953516360e-02, -2.469522918827437089e-02, -4.122559421702604032e-02, -3.869271881325928118e-03, -2.784068962958902854e-02, -1.439833912170792041e-01
6.081072282381284021e-03, -8.748131149921201024e-04, -4.859408776432783475e-03, -1.492062347083768789e-03, 2.283195321625670720e-04, 2.577804531306818192e-02, 2.936241140752568132e-02, 3.884623588555683599e-03, 3.221148041857124084e-02, 6.921160972155554827e-03, -1.074124777146356468e-03, 1.443773127647756706e-02, 2.323046122161044960e-02, -5.284812883876502214e-03, -3.126795609966567628e-03, -1.663630596179449875e-02, 4.572803331740071461e-03, 1.874247777504682490e-03, 1.900667056212758041e-02, -2.390966811849364743e-02, -5.638959633889836093e-02, -3.270954544723805868e-02, 4.587786445460887742e-03, -1.203245934636996139e-01
1.286503264920229629e-02, 5.924130674966570156e-03, 9.557232283548541124e-03, 6.611713179805807361e-03, 2.307603184616258823e-02, 2.002838736689206353e-02, 2.749781198363177633e-03, -2.260049562240810852e-03, 2.622236777244335224e-02, -1.219666288795384634e-02, 3.386736234853723188e-02, -2.939910681126482392e-02, -5.177702841998862993e-02, -3.991485917562731522e-02, -1.754405700629470613e-02, -1.753333655714902836e-02, -4.122787626873366390e-02, 2.266964133817220631e-02, 2.073087292510682883e-02, -9.198056593036324502e-03, -8.062153351355139108e-02, -3.491173546513569315e-02, -1.308134851831623674e-02, -1.356209538951230198e-01
1.144816449836818725e-02, 3.191023764963112075e-02, 1.942999085533750683e-02, 1.652029497860979523e-02, 2.156649742197411929e-02, 1.854601403371444746e-02, 2.054930140981275216e-02, 1.308612383113632455e-02, 6.555219574925787163e-02, -2.299390477078943305e-03, 9.852657623751972724e-03, -4.420096739453509282e-02, -8.422587782096470355e-02, -2.703406948946172200e-02, -1.545297941198758331e-02, 3.113167592169874352e-03, -7.609826810388931051e-02, -4.144255588917721000e-02, -1.181856259682577057e-02, -5.760288212643258771e-02, -9.867090526596046518e-02, -6.926525480866470297e-02, -3.111290984407097046e-02, -1.306437485332321846e-01
2.491009844559167671e-02, 2.687256888625246323e-02, 1.776403918802233611e-02, 1.252223341834352716e-02, 8.982904335104566380e-04, -9.906591932506505355e-03, -2.365436334219508940e-02, -4.531486311880190271e-02, 8.851410853767897186e-03, -2.523092275638693857e-02, -1.538308792787409021e-02, -4.628138576527889708e-02, -1.752743331182112993e-02, -4.595940629737219757e-02, -4.957974259585569421e-02, -5.117393227681155121e-02, -5.015219827599669972e-02, -1.281852833070857949e-02, -3.710085689905228551e-02, -5.787619831492643585e-02, -8.115383794219134528e-02, -7.732174597263577476e-02, -7.675134859465018722e-02, -1.449186962018707003e-01
7.871750558812208587e-03, 2.203785694904529871e-02, 1.621515916654134651e-02, -2.401665065788041124e-03, 2.165967893534768290e-02, -1.318449276263035375e-02, -2.314994260331879397e-02, -2.795789243516273379e-02, 9.432810244236183167e-03, -2.979252435455392173e-02, -9.946620434038102102e-03, -2.958406278330369746e-02, -3.200639522350141181e-02, -7.395904908562715707e-02, -5.896151921001767382e-02, -7.611922542601907982e-02, -5.918576148235615147e-02, -1.043345298893447876e-02, 1.858543015899673245e-02, -5.465904536399472657e-02, -7.528570207715597207e-02, -6.920116826079854289e-02, -5.309549075895875908e-02, -1.122555927533075981e-01
-2.075917928856946693e-03, -3.142887599921575549e-03, -1.195356779710285422e-02, -1.725905360291395477e-02, -5.868179003672943303e-03, -1.048838714528200003e-02, -4.406513225165280268e-02, -5.749571747630526086e-02, 1.333101094989638975e-02, -4.053165924982924523e-02, -1.950513357466931996e-02, -4.445732203496370605e-02, -4.442889407411827057e-02, -1.061660615996068008e-01, -4.173602713313366575e-02, -1.017781638578255654e-01, -8.717449772121158014e-02, -6.298346048807514086e-02, -4.758791058446137229e-02, -8.626880214655417711e-02, -1.278998154340171556e-01, -1.066492782977866705e-01, -8.564670805969720746e-02, -1.073785342136892307e-01
1.328236018974877745e-02, 3.725743663036308606e-02, 3.544376063305634122e-02, 3.256319026755125773e-02, 2.945339814744224113e-02, -1.098859379977736896e-02, 9.382306086254444538e-03, -7.836241997063083872e-03, 3.277527984286698892e-02, -3.451320587588399720e-03, -1.720965153426481237e-02, -4.143554402871959391e-02, 7.068755487622171291e-04, -6.306691255795236761e-02, -5.254205912598200467e-02, -1.194281506989074565e-01, -4.250388213076426031e-02, -4.795493113875383406e-02, -3.882425155649841392e-02, -6.969712678802532368e-02, -9.263393401021598195e-02, -9.350601428894746159e-02, -9.050796521944266815e-02, -1.048090896070987266e-01
-2.259836727865076680e-02, -1.937763457685613699e-03, 6.673136481514792100e-03, -2.756720134618631871e-02, -8.171223824050635048e-03, -6.557846148129993502e-02, -6.116359094319325646e-02, -3.513174678822860580e-02, -3.683178499776167125e-02, -1.626778092500203582e-02, -3.737088001763574918e-02, -1.212595746280295886e-02, -1.335159018070023948e-02, -8.003306784889205328e-02, -3.750270295376323393e-02, -1.066747208070173841e-01, -3.953767561123179564e-02, -3.484136388723794303e-02, -2.333922114516791615e-02, -6.789356252969096228e-02, -4.877007686879884785e-02, -6.652993388057078239e-02, -1.269951542750118734e-01, -1.092387600591798180e-01
-1.323866546146062334e-02, -2.137234625466717056e-03, -1.328778883585493564e-02, -2.283659493968091814e-02, -1.555651491155261856e-02, -5.230428005706566630e-02, -5.528226194397575788e-02, -5.331098725159063439e-02, -4.171371041197741159e-02, -3.029303739768923059e-02, -5.221257237702025406e-02, -4.618337408335566885e-02, -2.638530483649945482e-02, -1.015433978737056570e-01, -5.432584211083884423e-02, -1.387509314208392464e-01, -3.032085199744760304e-02, -3.835823883928060618e-02, -1.796849358305741690e-02, -5.595015220213041263e-02, -5.117244158433990192e-02, -8.350258493046283648e-02, -1.120866084680523234e-01, -3.829306918166222595e-02
1.318457214221935292e-02, 2.684978140737612207e-02, 2.746320259390390081e-02, 2.057884347073835399e-02, 6.257898532816588179e-03, -2.646627792681683494e-02, -9.590612991137000692e-03, 1.060909246776442320e-02, -5.096984021083535675e-03, 1.259344592864360818e-02, 9.401105180816942894e-03, -1.287613982105366081e-02, -2.465491272566332562e-02, -6.373933420414022721e-02, -4.534411731690152214e-02, -1.275046484325906559e-01, -2.912721044392065778e-02, -6.248202017035972035e-03, -1.080917961008053506e-02, -2.650895787990903765e-02, -2.971879635702950537e-02, -3.259511983722463563e-02, -1.468191550588119620e-01, -7.317810860720420918e-02
-2.439932492681372300e-02, -9.776620723651980541e-04, 2.487937799011846751e-02, 6.566210104727301759e-03, 1.506480101560131631e-02, -3.059566909273566879e-02, -3.248396096743973172e-02, 8.729577237330532480e-03, -2.466824154728548824e-02, 6.697542808518664251e-03, -3.350903025097264759e-02, 1.759017130573423127e-02, 2.224294787720747929e-02, -1.513860067106505974e-02, 9.356069441968894703e-04, -8.083797677476375898e-02, 1.384611149235128597e-02, -4.049390429047274725e-02, -9.549209209621311104e-03, 3.659225101789737988e-03, 5.578729195118764181e-03, -1.926527720009801187e-02, -1.084716400251855700e-01, -2.920133488177873576e-02
-9.325851452630529864e-03, 1.385956328732817697e-02, 1.654287890950279297e-02, -1.669243743526160548e-02, 9.236955372731281422e-03, -8.305730279736743202e-03, -1.672895322380140923e-02, 1.681813186618566838e-02, -2.725912944669891288e-04, 8.713568036506249073e-03, -6.589284644339703061e-03, -2.264761105754114351e-02, 1.212782343617458021e-02, -4.975424467306881204e-02, -2.577146945065410949e-02, -1.109239667223996806e-01, -3.131012560725261046e-02, -3.624848343085821517e-02, 5.814165477540482463e-03, -1.613453788869471939e-02, 3.225830671872047251e-02, -3.600944181900647689e-02, -1.314423709721058431e-01, -5.910340367445383186e-02
... 10 more rows
